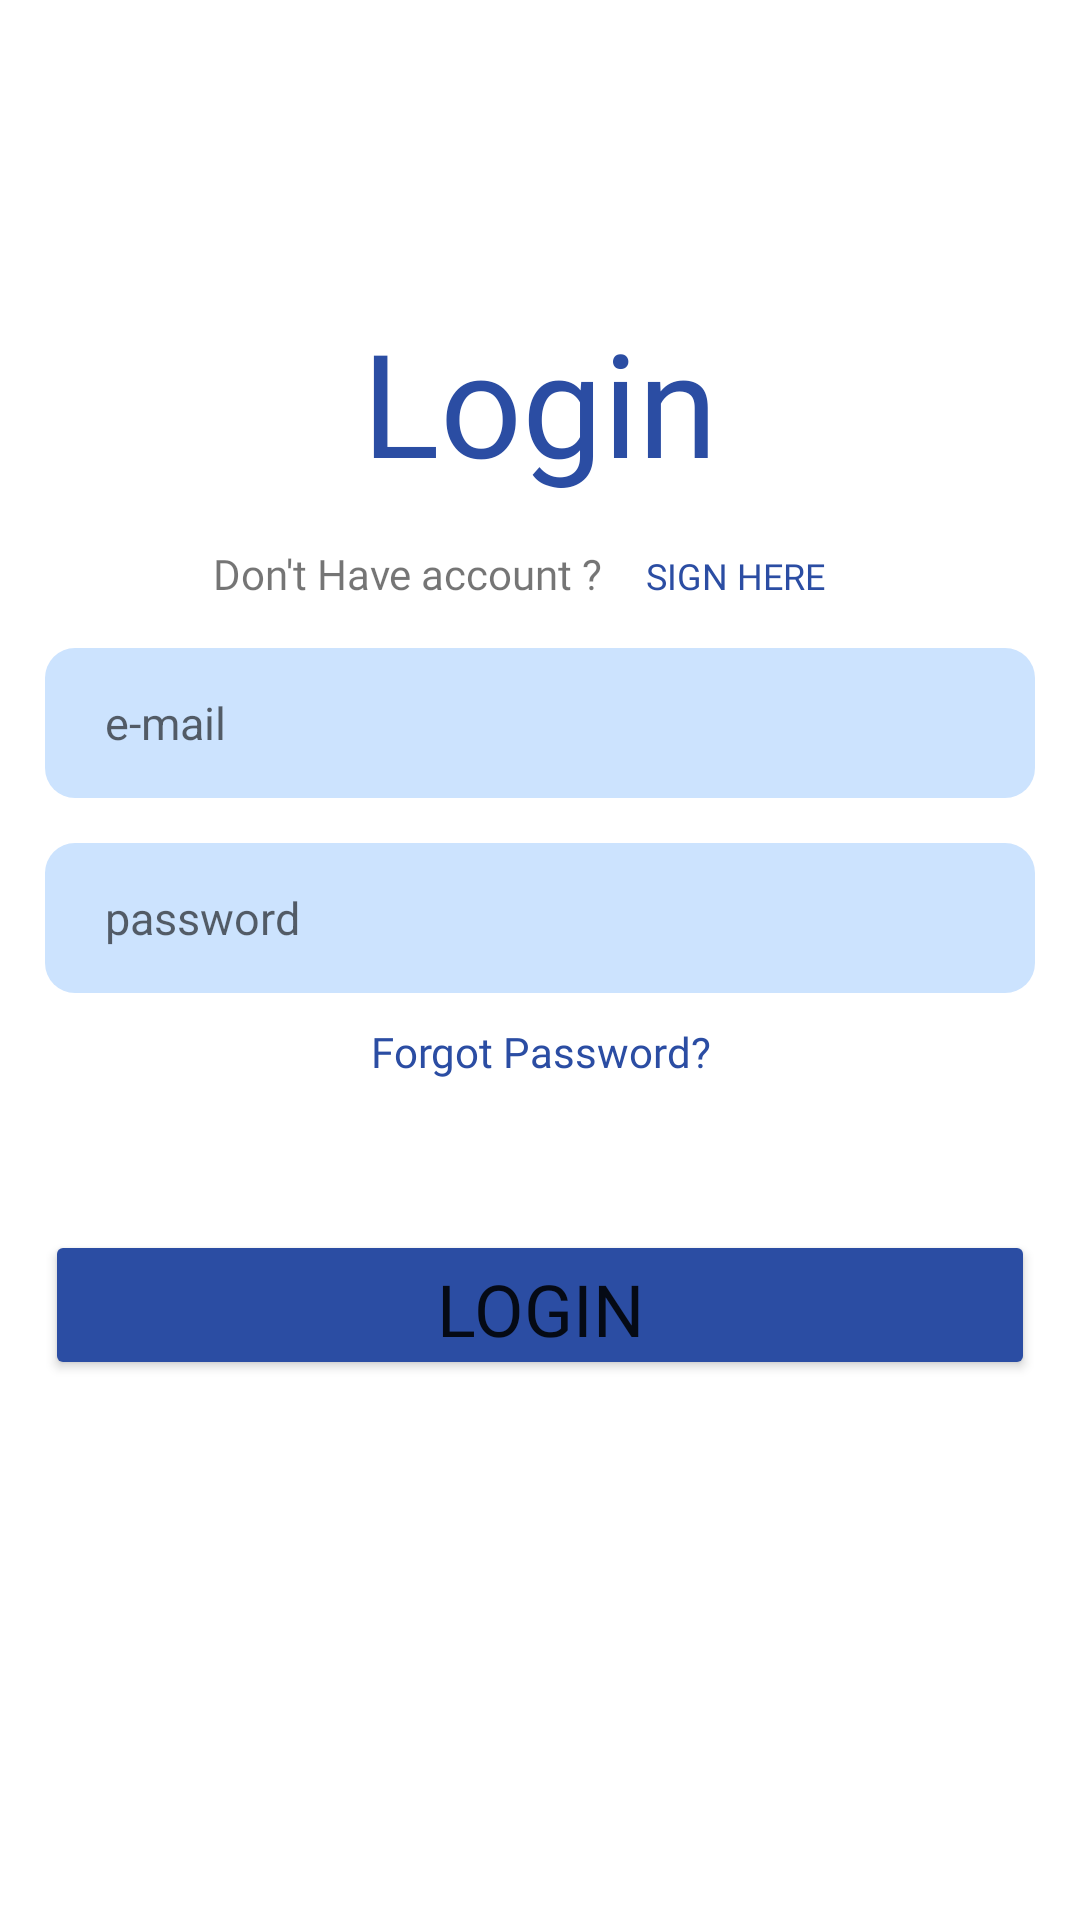

This screen was rendered from an Android layout file. Write that file and the resources it references.
<!-- AndroidManifest.xml: application theme Theme.Welcome -->
<!-- res/layout/activity_login.xml -->
<?xml version="1.0" encoding="utf-8"?>
<LinearLayout xmlns:android="http://schemas.android.com/apk/res/android"
    xmlns:app="http://schemas.android.com/apk/res-auto"
    xmlns:tools="http://schemas.android.com/tools"
    android:layout_width="match_parent"
    android:layout_height="match_parent"
    android:orientation="vertical"
    tools:context=".Login">

    <TextView
        android:layout_width="match_parent"
        android:layout_height="68dp"
        android:layout_marginTop="100dp"
        android:fontFamily="@font/poppinsblack"
        android:gravity="center"
        android:text="Login"
        android:textColor="#2B4DA3"
        android:textSize="48dp" />

    <LinearLayout
        android:layout_width="wrap_content"
        android:layout_height="wrap_content"
        android:layout_gravity="center"
        android:orientation="horizontal">

        <TextView
            android:layout_width="wrap_content"
            android:layout_height="wrap_content"
            android:textSize="14dp"
            android:fontFamily="@font/poppinsblack"
            android:text="Don't Have account ?"/>

        <Button
            android:id="@+id/txtSignUp"
            style="?android:attr/borderlessButtonStyle"
            android:layout_width="wrap_content"
            android:layout_height="wrap_content"
            android:contentDescription="text"
            android:fontFamily="@font/poppinsblack"
            android:text="sign here"
            android:textColor="#2B4DA3"
            android:textSize="12dp" />
    </LinearLayout>
    <EditText
        android:id="@+id/loginEmail"
        android:layout_width="330dp"
        android:layout_height="50dp"
        android:background="@drawable/custom_input"
        android:layout_gravity="center"
        android:hint="e-mail"
        android:paddingLeft="20dp"
        android:textSize="15dp"
        android:textColor="#7B7B7B"/>

    <EditText
        android:id="@+id/loginPassword"
        android:layout_width="330dp"
        android:layout_height="50dp"
        android:layout_marginTop="15dp"
        android:background="@drawable/custom_input"
        android:layout_gravity="center"
        android:paddingLeft="20dp"
        android:hint="password"
        android:textSize="15dp"
        android:inputType="textPassword"
        android:textColor="#7B7B7B"/>

    <TextView
        android:id="@+id/TxtForgotPassword"
        android:text="Forgot Password?"
        android:layout_marginTop="10dp"
        android:textColor="#2B4DA3"
        android:gravity="center"
        android:clickable="true"
        android:fontFamily="@font/poppinsblack"
        android:layout_width="match_parent"
        android:layout_height="wrap_content"/>

    <Button
        android:id="@+id/btnLogin"
        android:layout_width="330dp"
        android:layout_height="50dp"
        android:layout_marginTop="50dp"
        android:layout_gravity="center"
        android:text="Login"
        android:textSize="24dp"
        app:backgroundTint="@null"
        android:backgroundTint="#2B4DA3"
        android:fontFamily="@font/poppinsblack"/>

</LinearLayout>
<!-- resources referenced by this layout -->
<resources>
  <!-- drawable custom_input (drawable) -->
  <?xml version="1.0" encoding="utf-8"?>
  <selector xmlns:android="http://schemas.android.com/apk/res/android">
  
      <item android:state_enabled="true" android:state_focused="true">
          <shape android:shape="rectangle">
              <solid android:color="#CCE3FE"/>
              <corners android:radius="10dp"/>
              <stroke android:color="@color/design_default_color_primary" android:width="1dp"/>
          </shape>
      </item>
  
      <item android:state_enabled="true">
          <shape android:shape="rectangle">
              <solid android:color="#CCE3FE"/>
              <corners android:radius="10dp"/>
          </shape>
      </item>
  
  </selector>
  <style name="Theme.Welcome" parent="Theme.MaterialComponents.DayNight.DarkActionBar">
          
          <item name="colorPrimary">@color/purple_500</item>
          <item name="colorPrimaryVariant">@color/purple_700</item>
          <item name="colorOnPrimary">@color/white</item>
          
          <item name="colorSecondary">@color/teal_200</item>
          <item name="colorSecondaryVariant">@color/teal_700</item>
          <item name="colorOnSecondary">@color/black</item>
          
          <item name="android:statusBarColor" tools:targetApi="l">?attr/colorPrimaryVariant</item>
          
      </style>
  <!-- not gathered from this repository: default colours our renderer supplied (Android Studio template values) -->
  <color name="purple_500">#FF6200EE</color>
  <color name="purple_700">#FF3700B3</color>
  <color name="teal_200">#FF03DAC5</color>
  <color name="teal_700">#FF018786</color>
  <color name="black">#FF000000</color>
  <color name="white">#FFFFFFFF</color>
</resources>
